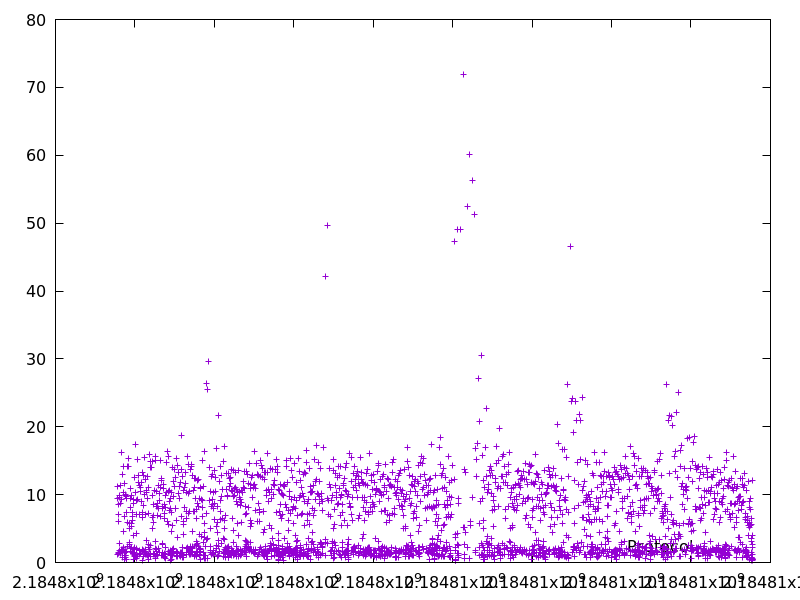

The data file committed next to this chart (first rows):
2184797553.760335, 9.405027
2184797565, 11.26
2184797566, 1.225
2184797573, 7.074
2184797575, 1.29
2184797581, 5.999
2184797582, 1.42
2184797591, 8.628
2184797601, 9.827
2184797603, 1.809
2184797612, 9.621
2184797614, 1.436
2184797617, 2.781
2184797625, 8.707
2184797627, 1.316
2184797638, 11.32
2184797640, 1.558
2184797656, 16.16
2184797658, 1.606
2184797667, 9.239
2184797669, 1.962
2184797682, 12.98
2184797684, 1.873
2184797685, 1.44
2184797686, 0.8053
2184797700, 14.21
2184797711, 10.38
2184797713, 1.996
2184797715, 2.231
2184797720, 4.512
2184797727, 6.822
2184797728, 1.661
2184797729, 0.9767
2184797730, 0.4453
2184797742, 11.63
2184797751, 9.854
2184797753, 1.032
2184797754, 1.05
2184797755, 1.682
2184797757, 1.478
2184797767, 9.964
2184797769, 1.676
2184797769, 0.7192
2184797779, 9.8
2184797780, 0.444
2184797781, 1.699
2184797789, 7.383
2184797798, 9.389
2184797804, 5.896
2184797807, 2.299
2184797821, 14.15
2184797835, 14.19
2184797850, 15.27
2184797853, 2.895
2184797856, 2.728
2184797861, 5.088
2184797867, 5.691
2184797876, 9.48
2184797878, 1.578
2184797880, 2.092
2184797888, 8.133
... 2,458 more rows
